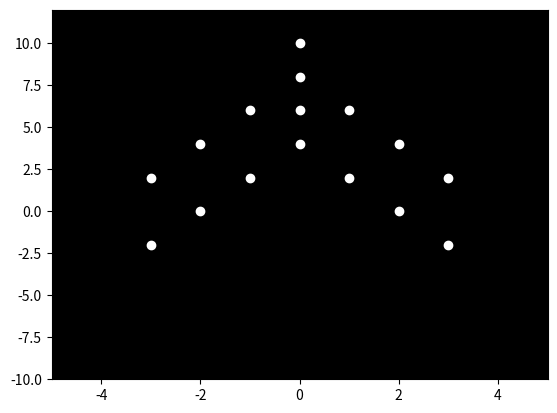

The script that saved this image: (Note: this script raises an exception after producing the figure.)

import numpy as np
import matplotlib.pyplot as plt
import matplotlib.animation as animation

# Define joint positions for a standing pose
def initial_pose():
    return np.array([
        [0, 10],  # Head
        [0, 8],   # Neck
        [-1, 6],  # Left shoulder
        [1, 6],   # Right shoulder
        [-2, 4],  # Left elbow
        [2, 4],   # Right elbow
        [-3, 2],  # Left hand
        [3, 2],   # Right hand
        [0, 6],   # Spine
        [0, 4],   # Waist
        [-1, 2],  # Left hip
        [1, 2],   # Right hip
        [-2, 0],  # Left knee
        [2, 0],   # Right knee
        [-3, -2], # Left foot
        [3, -2],  # Right foot
    ])

# Function to simulate sitting down motion
def sitting_motion(frame, points):
    # Calculate the sitting motion over 60 frames
    frames = 60
    y_scale = np.linspace(1, 0.5, frames)
    y_shift = np.linspace(0, -5, frames)
    
    if frame < frames:
        scale = y_scale[frame]
        shift = y_shift[frame]
        points[:, 1] = initial_positions[:, 1] * scale + shift

# Initialize the figure and axis
fig, ax = plt.subplots()
ax.set_xlim(-5, 5)
ax.set_ylim(-10, 12)
ax.set_facecolor('black')

points, = ax.plot([], [], 'o', color='white')

initial_positions = initial_pose()

# Animation update function
def update(frame):
    sitting_motion(frame, points.set_data(initial_positions[:, 0], initial_positions[:, 1]))
    return points,

# Create the animation
ani = animation.FuncAnimation(fig, update, frames=60, interval=50, blit=True)

plt.axis('off')
plt.show()
